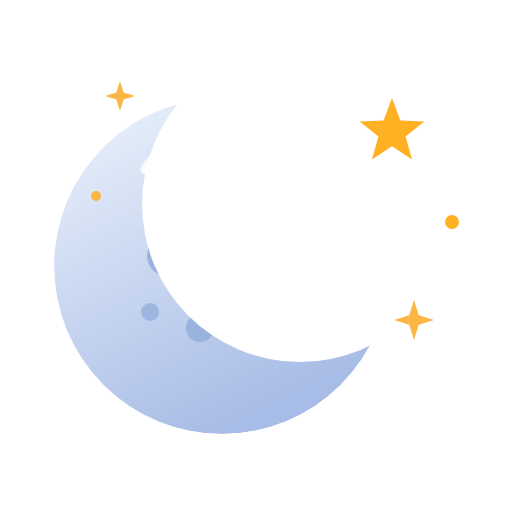
t = 0.00 s
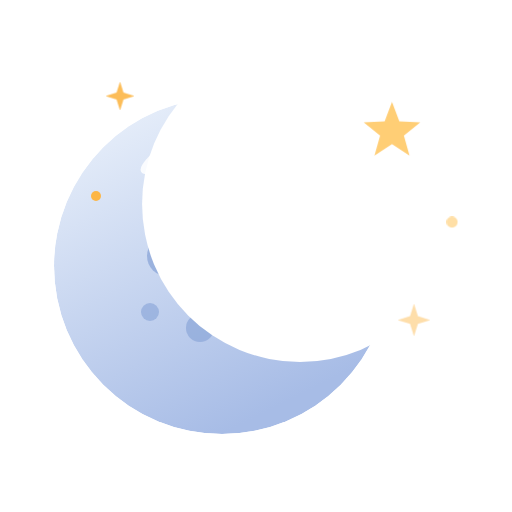
t = 2.00 s
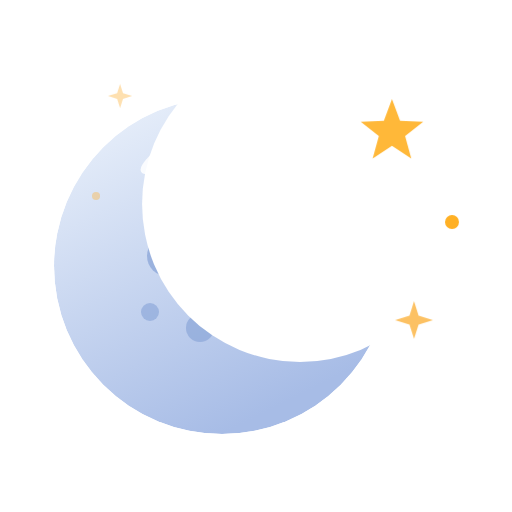
t = 3.20 s
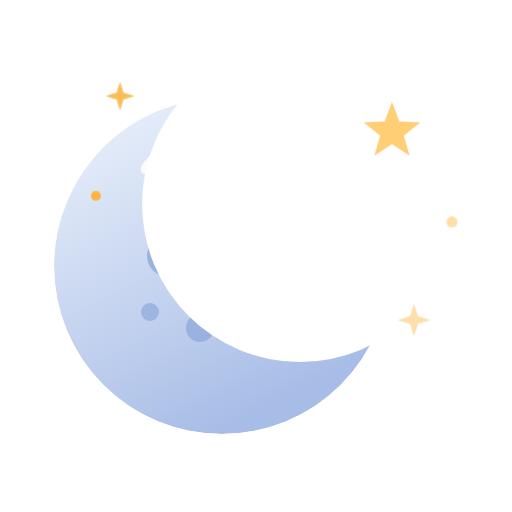
t = 4.80 s
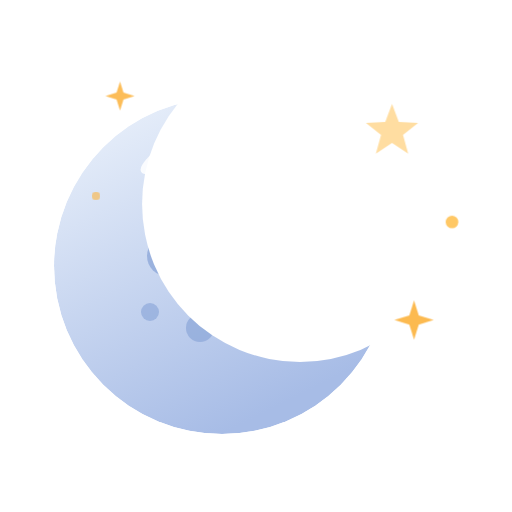
t = 6.80 s
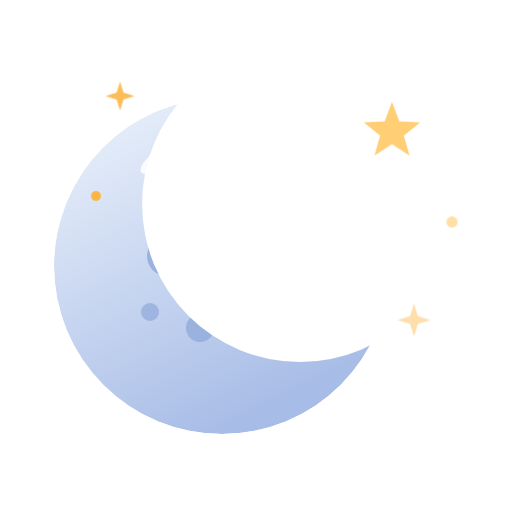
t = 7.60 s

The animated SVG that drew these frames (rendered in a browser with its animation timeline set to each time). Animation: 9 CSS @keyframes rules; frames cover the first 7.60 s, repeats indefinitely.

<svg xmlns="http://www.w3.org/2000/svg" viewBox="0 0 512 512"><defs><style>@keyframes mf3dspin{to{transform:rotate(360deg)}}.a-spin{animation:mf3dspin 80s linear infinite;transform-box:fill-box;transform-origin:center}@keyframes mf3dbob{0%,100%{transform:translateX(0)}50%{transform:translateX(9px)}}.a-bob{animation:mf3dbob 7s ease-in-out infinite}@keyframes mf3dbob2{0%,100%{transform:translateX(0)}50%{transform:translateX(-11px)}}.a-bob2{animation:mf3dbob2 9s ease-in-out infinite}@keyframes mf3dfall{0%{transform:translateY(-12px);opacity:0}22%{opacity:1}70%{opacity:1}100%{transform:translateY(24px);opacity:0}}.a-fall{animation:mf3dfall 1.7s linear infinite}@keyframes mf3ddrift{0%{transform:translate(0,-12px) rotate(0deg);opacity:0}25%{opacity:1}70%{opacity:1}100%{transform:translate(7px,22px) rotate(38deg);opacity:0}}.a-drift{animation:mf3ddrift 3.2s linear infinite;transform-box:fill-box;transform-origin:center}@keyframes mf3dflash{0%,7%,100%{opacity:1}2%{opacity:.1}4%{opacity:.95}5%{opacity:.5}}.a-flash{animation:mf3dflash 3.8s linear infinite}@keyframes mf3dslide{0%,100%{transform:translateX(0)}50%{transform:translateX(14px)}}.a-slide{animation:mf3dslide 6s ease-in-out infinite}@keyframes mf3dslider{0%,100%{transform:translateX(0)}50%{transform:translateX(-14px)}}.a-slide-r{animation:mf3dslider 6s ease-in-out infinite}@keyframes mf3dtwinkle{0%,100%{opacity:1;transform:scale(1)}50%{opacity:.4;transform:scale(.8)}}.a-twinkle{animation:mf3dtwinkle 2.8s ease-in-out infinite;transform-box:fill-box;transform-origin:center}@media (prefers-reduced-motion:reduce){*{animation:none!important}}</style><linearGradient id="mf3d-moon-moong" x1="0" y1="0" x2="0.5" y2="1"><stop offset="0" stop-color="#eef4fc"/><stop offset="1" stop-color="#a7bce6"/></linearGradient></defs><mask id="mf3d-moon-moonmask"><rect x="-300" y="-300" width="1112" height="1112" fill="#000"/><circle cx="222" cy="266" r="168.0" fill="#fff"/><circle cx="300.0" cy="204.0" r="157.92" fill="#000"/></mask><g mask="url(#mf3d-moon-moonmask)"><circle cx="222" cy="266" r="168.0" fill="url(#mf3d-moon-moong)"/><circle cx="167.0" cy="256.0" r="20.0" fill="#8ba6d8" opacity="0.75"/><circle cx="200.0" cy="328.0" r="14.0" fill="#8ba6d8" opacity="0.7"/><circle cx="150.0" cy="312.0" r="9.0" fill="#8ba6d8" opacity="0.65"/><ellipse cx="170.0" cy="154.0" rx="34.0" ry="11.0" fill="#ffffff" opacity="0.85" transform="rotate(-32 170.0 154.0)"/></g><g class="a-twinkle" fill="#ffb023"><polygon points="392.0,98.0 400.4,120.4 424.3,121.5 405.6,136.4 412.0,159.5 392.0,146.3 372.0,159.5 378.4,136.4 359.7,121.5 383.6,120.4"/></g><g class="a-twinkle" style="animation-delay:.9s" fill="#fcb646"><polygon points="414.0,300.0 418.8,315.2 434.0,320.0 418.8,324.8 414.0,340.0 409.2,324.8 394.0,320.0 409.2,315.2"/></g><g class="a-twinkle" style="animation-delay:1.6s" fill="#fcb646"><polygon points="120.0,81.0 123.6,92.4 135.0,96.0 123.6,99.6 120.0,111.0 116.4,99.6 105.0,96.0 116.4,92.4"/></g><circle class="a-twinkle" style="animation-delay:.5s" cx="452" cy="222" r="7" fill="#ffb023"/><circle class="a-twinkle" style="animation-delay:2s" cx="96" cy="196" r="5" fill="#fcb646"/></svg>
